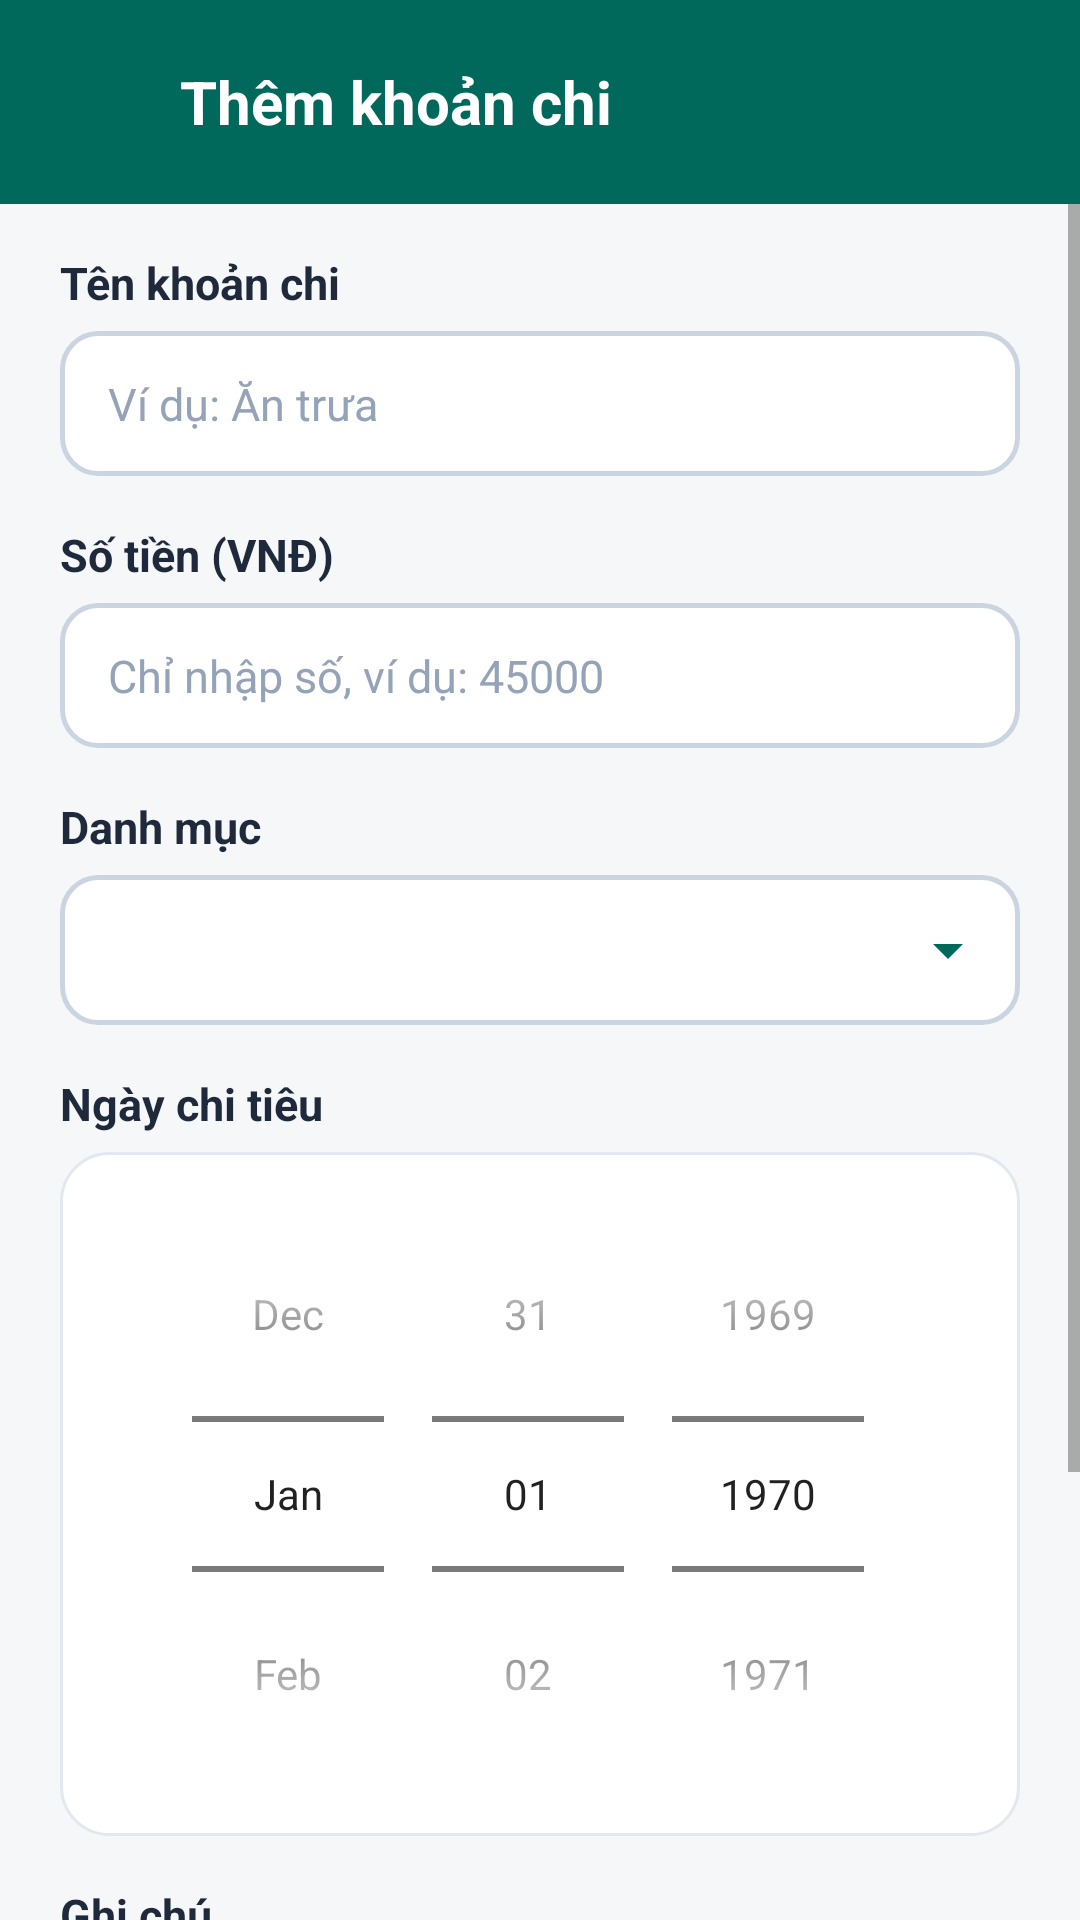

Layout XML and referenced resources for this Android screen:
<!-- AndroidManifest.xml: application theme Theme.QuanLyChiTieu -->
<!-- res/layout/activity_add_expense.xml -->
<?xml version="1.0" encoding="utf-8"?>
<LinearLayout xmlns:android="http://schemas.android.com/apk/res/android"
    android:layout_width="match_parent"
    android:layout_height="match_parent"
    android:background="@color/background_light"
    android:orientation="vertical">

    
    <LinearLayout
        android:layout_width="match_parent"
        android:layout_height="wrap_content"
        android:background="@color/teal_primary"
        android:gravity="center_vertical"
        android:orientation="horizontal"
        android:paddingStart="12dp"
        android:paddingTop="14dp"
        android:paddingEnd="16dp"
        android:paddingBottom="14dp">

        <ImageView
            android:id="@+id/btnBackAdd"
            android:layout_width="40dp"
            android:layout_height="40dp"
            android:background="?attr/selectableItemBackgroundBorderless"
            android:contentDescription="Quay lại"
            android:padding="8dp"
            android:src="@drawable/ic_back_arrow" />

        <TextView
            android:layout_width="wrap_content"
            android:layout_height="wrap_content"
            android:layout_marginStart="8dp"
            android:text="@string/add_expense_title"
            android:textColor="@color/white"
            android:textSize="20sp"
            android:textStyle="bold" />
    </LinearLayout>

    
    <ScrollView
        android:layout_width="match_parent"
        android:layout_height="match_parent"
        android:fillViewport="true">

        <LinearLayout
            android:layout_width="match_parent"
            android:layout_height="wrap_content"
            android:orientation="vertical"
            android:paddingStart="20dp"
            android:paddingTop="16dp"
            android:paddingEnd="20dp"
            android:paddingBottom="28dp">

            
            <TextView
                android:layout_width="wrap_content"
                android:layout_height="wrap_content"
                android:layout_marginBottom="6dp"
                android:text="@string/expense_name_label"
                android:textColor="@color/text_primary"
                android:textSize="15sp"
                android:textStyle="bold" />

            <EditText
                android:id="@+id/edtExpenseName"
                android:layout_width="match_parent"
                android:layout_height="wrap_content"
                android:background="@drawable/bg_edittext"
                android:hint="@string/expense_name_hint"
                android:inputType="textCapSentences"
                android:singleLine="true"
                android:textColor="@color/text_primary"
                android:textColorHint="@color/text_hint"
                android:textSize="15sp" />

            
            <TextView
                android:layout_width="wrap_content"
                android:layout_height="wrap_content"
                android:layout_marginTop="16dp"
                android:layout_marginBottom="6dp"
                android:text="@string/expense_amount_label"
                android:textColor="@color/text_primary"
                android:textSize="15sp"
                android:textStyle="bold" />

            <EditText
                android:id="@+id/edtExpenseAmount"
                android:layout_width="match_parent"
                android:layout_height="wrap_content"
                android:background="@drawable/bg_edittext"
                android:hint="@string/expense_amount_hint"
                android:inputType="number"
                android:singleLine="true"
                android:textColor="@color/text_primary"
                android:textColorHint="@color/text_hint"
                android:textSize="15sp" />

            
            <TextView
                android:layout_width="wrap_content"
                android:layout_height="wrap_content"
                android:layout_marginTop="16dp"
                android:layout_marginBottom="6dp"
                android:text="@string/expense_category_label"
                android:textColor="@color/text_primary"
                android:textSize="15sp"
                android:textStyle="bold" />

            <Spinner
                android:id="@+id/spnCategory"
                android:layout_width="match_parent"
                android:layout_height="50dp"
                android:background="@drawable/bg_spinner"
                android:paddingStart="16dp"
                android:paddingEnd="40dp" />

            
            <TextView
                android:layout_width="wrap_content"
                android:layout_height="wrap_content"
                android:layout_marginTop="16dp"
                android:layout_marginBottom="6dp"
                android:text="@string/expense_date_label"
                android:textColor="@color/text_primary"
                android:textSize="15sp"
                android:textStyle="bold" />

            <FrameLayout
                android:layout_width="match_parent"
                android:layout_height="wrap_content"
                android:background="@drawable/bg_card_white"
                android:padding="8dp">

                <DatePicker
                    android:id="@+id/datePicker"
                    android:layout_width="wrap_content"
                    android:layout_height="wrap_content"
                    android:layout_gravity="center"
                    android:calendarViewShown="false"
                    android:datePickerMode="spinner" />
            </FrameLayout>

            
            <TextView
                android:layout_width="wrap_content"
                android:layout_height="wrap_content"
                android:layout_marginTop="16dp"
                android:layout_marginBottom="6dp"
                android:text="@string/expense_note_label"
                android:textColor="@color/text_primary"
                android:textSize="15sp"
                android:textStyle="bold" />

            <EditText
                android:id="@+id/edtExpenseNote"
                android:layout_width="match_parent"
                android:layout_height="wrap_content"
                android:background="@drawable/bg_edittext"
                android:gravity="top|start"
                android:hint="@string/expense_note_hint"
                android:inputType="textMultiLine"
                android:minLines="3"
                android:textColor="@color/text_primary"
                android:textColorHint="@color/text_hint"
                android:textSize="15sp" />

            
            <Button
                android:id="@+id/btnSaveExpense"
                android:layout_width="match_parent"
                android:layout_height="52dp"
                android:layout_marginTop="24dp"
                android:background="@drawable/bg_button_primary"
                android:text="@string/btn_save_expense"
                android:textAllCaps="false"
                android:textColor="@color/white"
                android:textSize="17sp"
                android:textStyle="bold" />

        </LinearLayout>
    </ScrollView>

</LinearLayout>
<!-- resources referenced by this layout -->
<resources>
  <color name="background_light">#F5F7F8</color>
  <color name="teal_primary">#00695C</color>
  <color name="text_hint">#94A3B8</color>
  <color name="text_primary">#1E293B</color>
  <color name="white">#FFFFFFFF</color>
  <!-- drawable bg_button_primary (drawable) -->
  <?xml version="1.0" encoding="utf-8"?>
  <ripple xmlns:android="http://schemas.android.com/apk/res/android"
      android:color="#40FFFFFF">
      <item>
          <shape android:shape="rectangle">
              <solid android:color="@color/teal_primary" />
              <corners android:radius="24dp" />
          </shape>
      </item>
  </ripple>
  <!-- drawable bg_card_white (drawable) -->
  <?xml version="1.0" encoding="utf-8"?>
  <shape xmlns:android="http://schemas.android.com/apk/res/android"
      android:shape="rectangle">
      <solid android:color="@color/card_background" />
      <stroke
          android:width="1dp"
          android:color="@color/border_color" />
      <corners android:radius="16dp" />
  </shape>
  <!-- drawable bg_edittext (drawable) -->
  <?xml version="1.0" encoding="utf-8"?>
  <shape xmlns:android="http://schemas.android.com/apk/res/android"
      android:shape="rectangle">
      <solid android:color="@color/white" />
      <stroke
          android:width="1.5dp"
          android:color="#CBD5E1" />
      <corners android:radius="12dp" />
      <padding
          android:bottom="14dp"
          android:left="16dp"
          android:right="16dp"
          android:top="14dp" />
  </shape>
  <!-- drawable bg_spinner (drawable) -->
  <?xml version="1.0" encoding="utf-8"?>
  <layer-list xmlns:android="http://schemas.android.com/apk/res/android">
      <item>
          <shape android:shape="rectangle">
              <solid android:color="@color/white" />
              <stroke
                  android:width="1.5dp"
                  android:color="#CBD5E1" />
              <corners android:radius="12dp" />
          </shape>
      </item>
      <item
          android:drawable="@drawable/ic_arrow_drop_down"
          android:gravity="end|center_vertical"
          android:right="12dp" />
  </layer-list>
  <string name="add_expense_title">Thêm khoản chi</string>
  <string name="btn_save_expense">Lưu khoản chi</string>
  <string name="expense_amount_hint">Chỉ nhập số, ví dụ: 45000</string>
  <string name="expense_amount_label">Số tiền (VNĐ)</string>
  <string name="expense_category_label">Danh mục</string>
  <string name="expense_date_label">Ngày chi tiêu</string>
  <string name="expense_name_hint">Ví dụ: Ăn trưa</string>
  <string name="expense_name_label">Tên khoản chi</string>
  <string name="expense_note_hint">Nhập ghi chú (nhiều dòng)...</string>
  <string name="expense_note_label">Ghi chú</string>
  <style name="Theme.QuanLyChiTieu" parent="Theme.MaterialComponents.DayNight.NoActionBar">
          
          <item name="colorPrimary">@color/teal_primary</item>
          <item name="colorPrimaryVariant">@color/teal_dark</item>
          <item name="colorOnPrimary">@color/white</item>
          
          <item name="colorSecondary">@color/teal_accent</item>
          <item name="colorSecondaryVariant">@color/teal_dark</item>
          <item name="colorOnSecondary">@color/white</item>
          
          <item name="android:statusBarColor">@color/teal_dark</item>
          <item name="android:windowLightStatusBar">false</item>
          <item name="android:windowBackground">@color/background_light</item>
      </style>
  <color name="card_background">#FFFFFF</color>
  <color name="border_color">#E2E8F0</color>
  <!-- drawable ic_arrow_drop_down (drawable) -->
  <vector xmlns:android="http://schemas.android.com/apk/res/android"
      android:width="24dp"
      android:height="24dp"
      android:viewportWidth="24"
      android:viewportHeight="24">
      <path
          android:fillColor="#00695C"
          android:pathData="M7,10l5,5 5,-5z" />
  </vector>
  <color name="teal_dark">#004D40</color>
  <color name="teal_accent">#00897B</color>
</resources>
